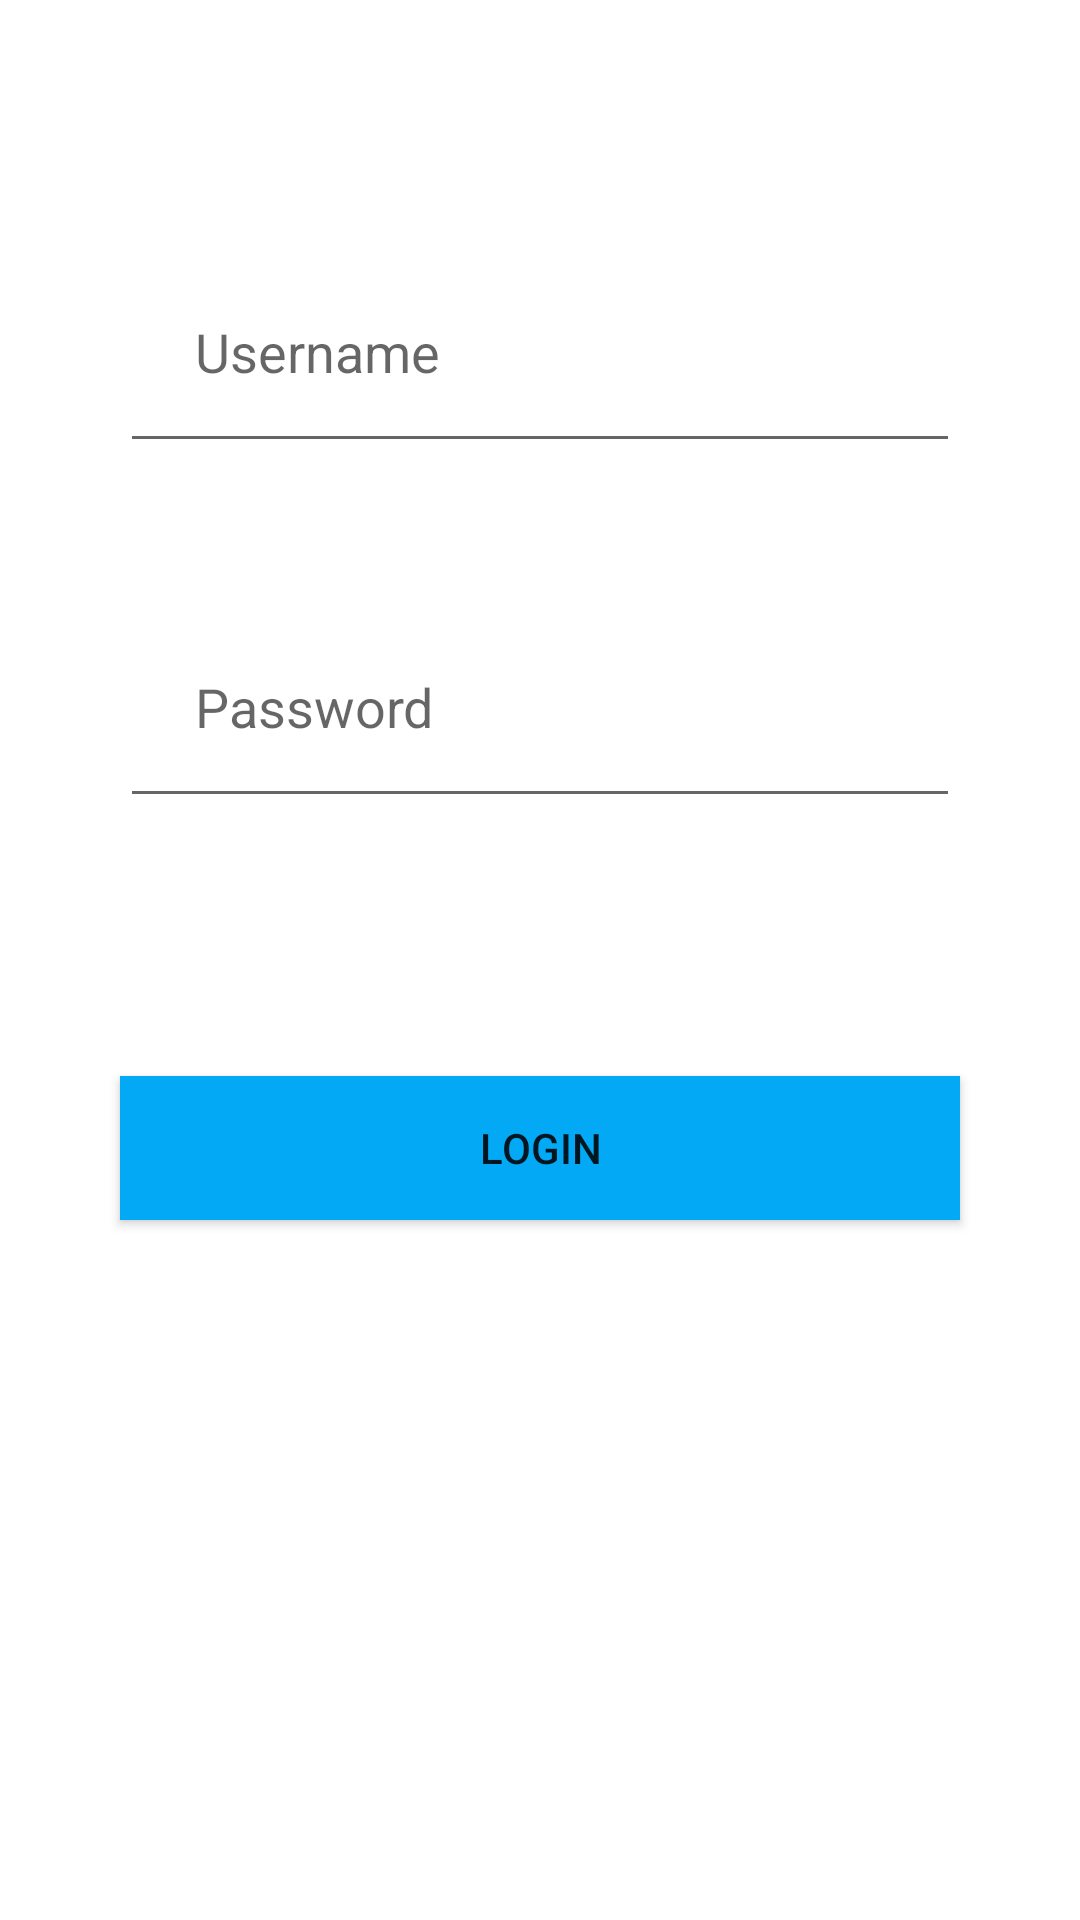

Android layout source for this screen:
<!-- AndroidManifest.xml: application theme Theme.AnmolPipes -->
<!-- res/layout/activity_main.xml -->
<?xml version="1.0" encoding="utf-8"?>
<androidx.constraintlayout.widget.ConstraintLayout xmlns:android="http://schemas.android.com/apk/res/android"
    xmlns:app="http://schemas.android.com/apk/res-auto"
    xmlns:tools="http://schemas.android.com/tools"
    android:layout_width="match_parent"
    android:layout_height="match_parent"
    tools:context=".MainActivity">


    <EditText
        android:id="@+id/Username"
        android:layout_width="match_parent"
        android:layout_height="wrap_content"
        android:layout_alignParentTop="true"
        android:layout_centerInParent="true"
        android:layout_marginStart="40dp"
        android:layout_marginTop="80dp"
        android:layout_marginEnd="40dp"
        android:autofillHints="@string/Username_hint"
        android:hint="@string/Username_hint"
        android:padding="25dp"
        app:layout_constraintEnd_toEndOf="parent"
        app:layout_constraintHorizontal_bias="0.0"
        app:layout_constraintStart_toStartOf="parent"
        app:layout_constraintTop_toTopOf="parent" />

    <EditText
        android:id="@+id/Password"
        android:layout_width="match_parent"
        android:layout_height="wrap_content"
        android:layout_alignParentTop="true"
        android:layout_centerInParent="true"
        android:layout_marginTop="44dp"
        android:layout_marginRight="40dp"
        android:layout_marginLeft="40dp"
        android:autofillHints="@string/Username_hint"
        android:hint="@string/Password_hint"
        android:padding="25dp"
        app:layout_constraintEnd_toEndOf="@+id/Username"
        app:layout_constraintHorizontal_bias="0.0"
        app:layout_constraintStart_toStartOf="@+id/Username"
        app:layout_constraintTop_toBottomOf="@+id/Username" />

    <TextView
        android:id="@+id/TextError"
        android:layout_width="wrap_content"
        android:layout_height="wrap_content"
        android:text=""
        android:visibility="gone"
        app:layout_constraintBottom_toTopOf="@+id/Username"
        app:layout_constraintEnd_toEndOf="parent"
        app:layout_constraintStart_toStartOf="parent"
        app:layout_constraintTop_toTopOf="parent" />

    <Button
        android:id="@+id/Login"
        android:layout_width="match_parent"
        android:layout_height="wrap_content"
        android:layout_centerHorizontal="true"
        android:layout_marginRight="40dp"
        android:layout_marginLeft="40dp"
        android:layout_marginTop="30dp"
        android:background="@color/skyblue"
        android:paddingLeft="30dp"
        android:paddingRight="30dp"
        android:text="@string/Login_btn"
        app:layout_constraintBottom_toBottomOf="parent"
        app:layout_constraintEnd_toEndOf="@+id/Password"
        app:layout_constraintHorizontal_bias="0.492"
        app:layout_constraintStart_toStartOf="@+id/Password"
        app:layout_constraintTop_toBottomOf="@+id/Password"
        app:layout_constraintVertical_bias="0.193" />
</androidx.constraintlayout.widget.ConstraintLayout>
<!-- resources referenced by this layout -->
<resources>
  <color name="skyblue">#03A9F4</color>
  <string name="Login_btn">Login</string>
  <string name="Password_hint">Password</string>
  <string name="Username_hint">Username</string>
  <style name="Theme.AnmolPipes" parent="Theme.MaterialComponents.DayNight.DarkActionBar">
          
          <item name="colorPrimary">@color/purple_700</item>
          <item name="colorPrimaryVariant">@color/purple_700</item>
          <item name="colorOnPrimary">@color/white</item>
          
          <item name="colorSecondary">@color/teal_200</item>
          <item name="colorSecondaryVariant">@color/teal_700</item>
          <item name="colorOnSecondary">@color/black</item>
          
          <item name="android:statusBarColor" tools:targetApi="l">?attr/colorPrimaryVariant</item>
          
      </style>
  <color name="purple_700">#0094A6</color>
  <color name="white">#FFFFFFFF</color>
  <color name="teal_200">#FF03DAC5</color>
  <color name="teal_700">#FF018786</color>
  <color name="black">#FF000000</color>
</resources>
